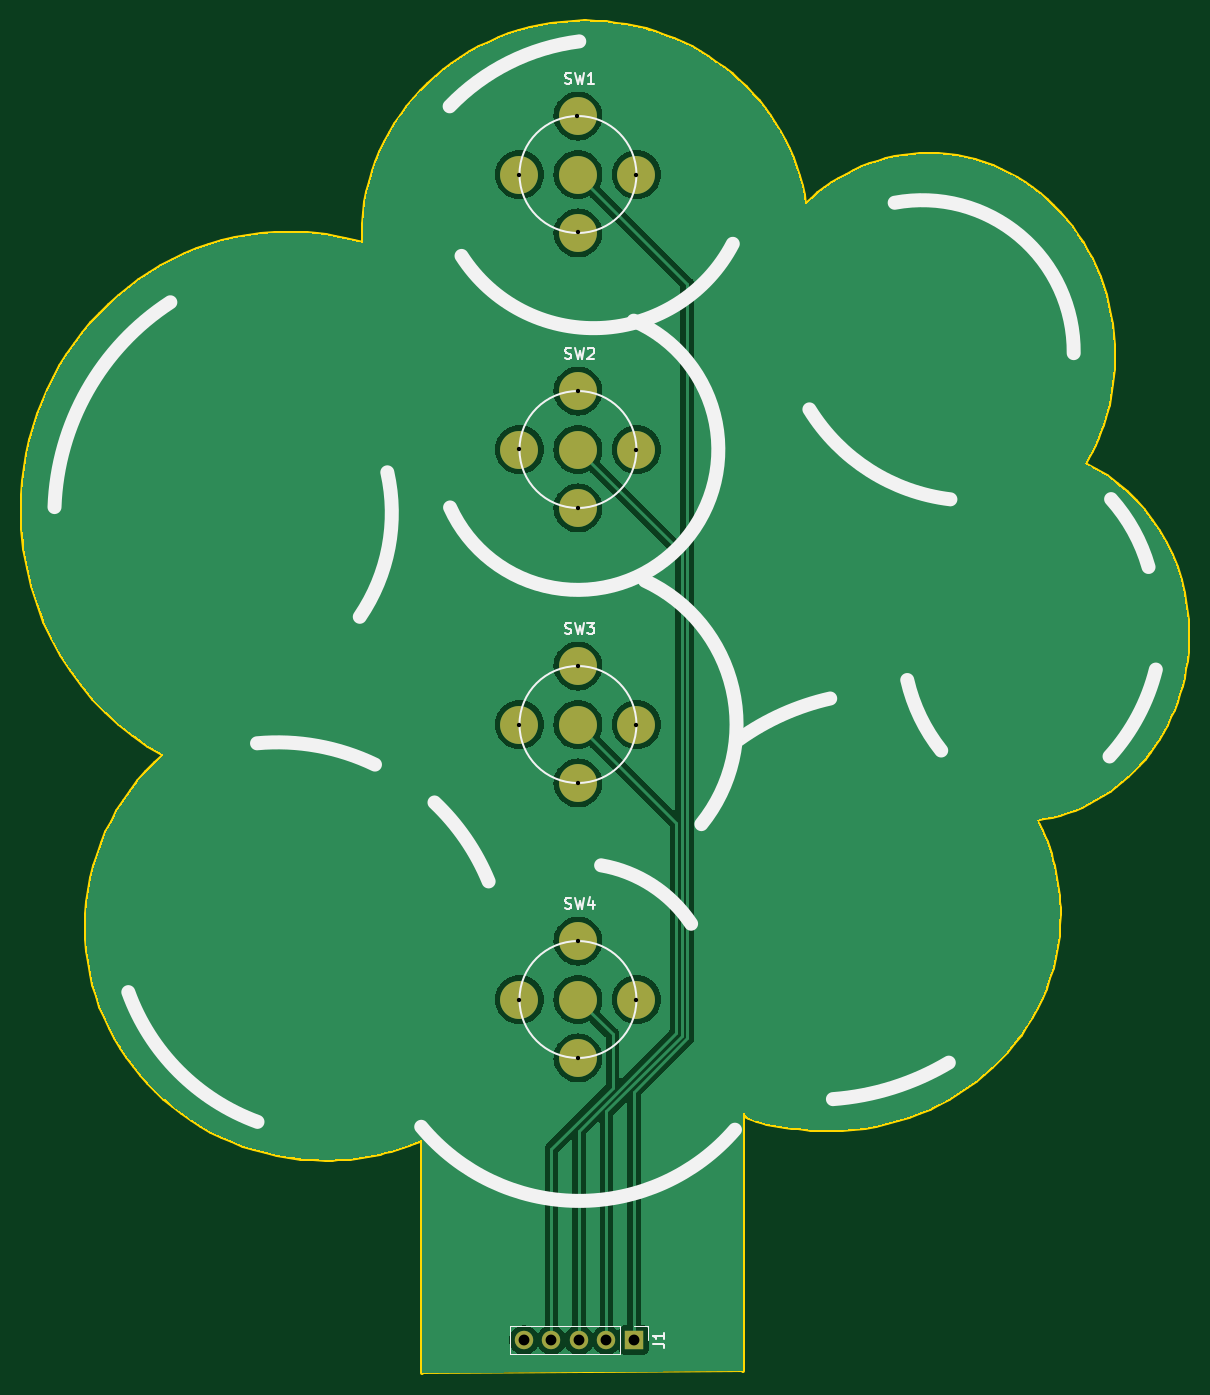
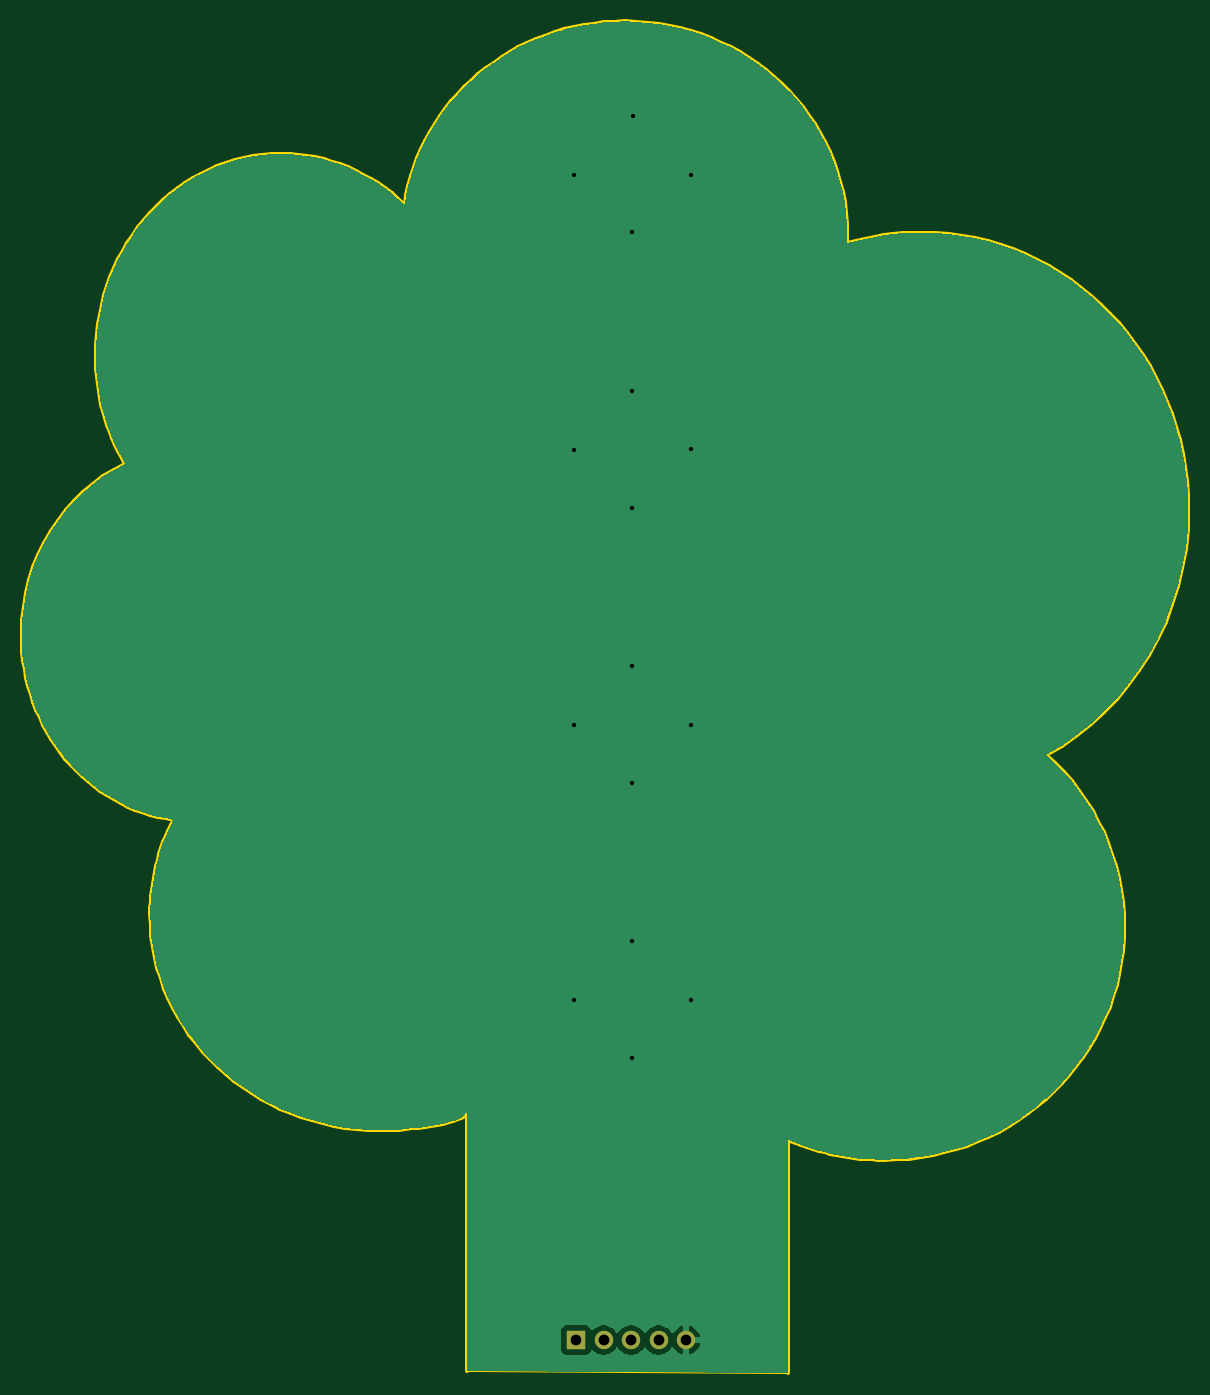
Circuit board: 11 layer files. Board 107.8 x 124.9 mm.
- bottom_copper: floob-dome-switches-B_Cu.gbr (27465 bytes)
- bottom_mask: floob-dome-switches-B_Mask.gbr (680 bytes)
- paste: floob-dome-switches-B_Paste.gbr (462 bytes)
- bottom_silk: floob-dome-switches-B_Silkscreen.gbr (463 bytes)
- outline: floob-dome-switches-Edge_Cuts.gbr (20100 bytes)
- top_copper: floob-dome-switches-F_Cu.gbr (94971 bytes)
- top_mask: floob-dome-switches-F_Mask.gbr (1281 bytes)
- paste: floob-dome-switches-F_Paste.gbr (1063 bytes)
- top_silk: floob-dome-switches-F_Silkscreen.gbr (9498 bytes)
- drill: floob-dome-switches-NPTH.drl (272 bytes)
- drill: floob-dome-switches-PTH.drl (697 bytes)

=== bottom_copper: floob-dome-switches-B_Cu.gbr (27465 bytes, source omitted) ===
=== bottom_mask: floob-dome-switches-B_Mask.gbr ===
%TF.GenerationSoftware,KiCad,Pcbnew,7.0.2*%
%TF.CreationDate,2023-04-23T11:42:29-07:00*%
%TF.ProjectId,floob-dome-switches,666c6f6f-622d-4646-9f6d-652d73776974,rev?*%
%TF.SameCoordinates,Original*%
%TF.FileFunction,Soldermask,Bot*%
%TF.FilePolarity,Negative*%
%FSLAX46Y46*%
G04 Gerber Fmt 4.6, Leading zero omitted, Abs format (unit mm)*
G04 Created by KiCad (PCBNEW 7.0.2) date 2023-04-23 11:42:29*
%MOMM*%
%LPD*%
G01*
G04 APERTURE LIST*
%ADD10R,1.700000X1.700000*%
%ADD11O,1.700000X1.700000*%
G04 APERTURE END LIST*
D10*
%TO.C,J1*%
X142225000Y-142750000D03*
D11*
X139685000Y-142750000D03*
X137145000Y-142750000D03*
X134605000Y-142750000D03*
X132065000Y-142750000D03*
%TD*%
M02*

=== paste: floob-dome-switches-B_Paste.gbr ===
%TF.GenerationSoftware,KiCad,Pcbnew,7.0.2*%
%TF.CreationDate,2023-04-23T11:42:29-07:00*%
%TF.ProjectId,floob-dome-switches,666c6f6f-622d-4646-9f6d-652d73776974,rev?*%
%TF.SameCoordinates,Original*%
%TF.FileFunction,Paste,Bot*%
%TF.FilePolarity,Positive*%
%FSLAX46Y46*%
G04 Gerber Fmt 4.6, Leading zero omitted, Abs format (unit mm)*
G04 Created by KiCad (PCBNEW 7.0.2) date 2023-04-23 11:42:29*
%MOMM*%
%LPD*%
G01*
G04 APERTURE LIST*
G04 APERTURE END LIST*
M02*

=== bottom_silk: floob-dome-switches-B_Silkscreen.gbr ===
%TF.GenerationSoftware,KiCad,Pcbnew,7.0.2*%
%TF.CreationDate,2023-04-23T11:42:29-07:00*%
%TF.ProjectId,floob-dome-switches,666c6f6f-622d-4646-9f6d-652d73776974,rev?*%
%TF.SameCoordinates,Original*%
%TF.FileFunction,Legend,Bot*%
%TF.FilePolarity,Positive*%
%FSLAX46Y46*%
G04 Gerber Fmt 4.6, Leading zero omitted, Abs format (unit mm)*
G04 Created by KiCad (PCBNEW 7.0.2) date 2023-04-23 11:42:29*
%MOMM*%
%LPD*%
G01*
G04 APERTURE LIST*
G04 APERTURE END LIST*
M02*

=== outline: floob-dome-switches-Edge_Cuts.gbr (20100 bytes, source omitted) ===
=== top_copper: floob-dome-switches-F_Cu.gbr (94971 bytes, source omitted) ===
=== top_mask: floob-dome-switches-F_Mask.gbr ===
%TF.GenerationSoftware,KiCad,Pcbnew,7.0.2*%
%TF.CreationDate,2023-04-23T11:42:29-07:00*%
%TF.ProjectId,floob-dome-switches,666c6f6f-622d-4646-9f6d-652d73776974,rev?*%
%TF.SameCoordinates,Original*%
%TF.FileFunction,Soldermask,Top*%
%TF.FilePolarity,Negative*%
%FSLAX46Y46*%
G04 Gerber Fmt 4.6, Leading zero omitted, Abs format (unit mm)*
G04 Created by KiCad (PCBNEW 7.0.2) date 2023-04-23 11:42:29*
%MOMM*%
%LPD*%
G01*
G04 APERTURE LIST*
%ADD10C,3.500000*%
%ADD11R,1.700000X1.700000*%
%ADD12O,1.700000X1.700000*%
G04 APERTURE END LIST*
D10*
%TO.C,SW2*%
X137050000Y-60500000D03*
X131650000Y-60500000D03*
X137050000Y-55100000D03*
X137050000Y-65900000D03*
X142450000Y-60500000D03*
%TD*%
%TO.C,SW4*%
X142450000Y-111300000D03*
X137050000Y-116700000D03*
X137050000Y-105900000D03*
X131650000Y-111300000D03*
X137050000Y-111300000D03*
%TD*%
%TO.C,SW3*%
X142450000Y-85900000D03*
X137050000Y-91300000D03*
X137050000Y-80500000D03*
X131650000Y-85900000D03*
X137050000Y-85900000D03*
%TD*%
%TO.C,SW1*%
X142450000Y-35100000D03*
X137050000Y-40500000D03*
X137050000Y-29700000D03*
X131650000Y-35100000D03*
X137050000Y-35100000D03*
%TD*%
D11*
%TO.C,J1*%
X142225000Y-142750000D03*
D12*
X139685000Y-142750000D03*
X137145000Y-142750000D03*
X134605000Y-142750000D03*
X132065000Y-142750000D03*
%TD*%
M02*

=== paste: floob-dome-switches-F_Paste.gbr ===
%TF.GenerationSoftware,KiCad,Pcbnew,7.0.2*%
%TF.CreationDate,2023-04-23T11:42:29-07:00*%
%TF.ProjectId,floob-dome-switches,666c6f6f-622d-4646-9f6d-652d73776974,rev?*%
%TF.SameCoordinates,Original*%
%TF.FileFunction,Paste,Top*%
%TF.FilePolarity,Positive*%
%FSLAX46Y46*%
G04 Gerber Fmt 4.6, Leading zero omitted, Abs format (unit mm)*
G04 Created by KiCad (PCBNEW 7.0.2) date 2023-04-23 11:42:29*
%MOMM*%
%LPD*%
G01*
G04 APERTURE LIST*
%ADD10C,3.500000*%
G04 APERTURE END LIST*
D10*
%TO.C,SW2*%
X137050000Y-60500000D03*
X131650000Y-60500000D03*
X137050000Y-55100000D03*
X137050000Y-65900000D03*
X142450000Y-60500000D03*
%TD*%
%TO.C,SW4*%
X142450000Y-111300000D03*
X137050000Y-116700000D03*
X137050000Y-105900000D03*
X131650000Y-111300000D03*
X137050000Y-111300000D03*
%TD*%
%TO.C,SW3*%
X142450000Y-85900000D03*
X137050000Y-91300000D03*
X137050000Y-80500000D03*
X131650000Y-85900000D03*
X137050000Y-85900000D03*
%TD*%
%TO.C,SW1*%
X142450000Y-35100000D03*
X137050000Y-40500000D03*
X137050000Y-29700000D03*
X131650000Y-35100000D03*
X137050000Y-35100000D03*
%TD*%
M02*

=== top_silk: floob-dome-switches-F_Silkscreen.gbr (9498 bytes, source omitted) ===
=== drill: floob-dome-switches-NPTH.drl ===
M48
; DRILL file {KiCad 7.0.2} date Sun Apr 23 11:42:31 2023
; FORMAT={-:-/ absolute / metric / decimal}
; #@! TF.CreationDate,2023-04-23T11:42:31-07:00
; #@! TF.GenerationSoftware,Kicad,Pcbnew,7.0.2
; #@! TF.FileFunction,NonPlated,1,2,NPTH
FMAT,2
METRIC
%
G90
G05
T0
M30

=== drill: floob-dome-switches-PTH.drl ===
M48
; DRILL file {KiCad 7.0.2} date Sun Apr 23 11:42:31 2023
; FORMAT={-:-/ absolute / metric / decimal}
; #@! TF.CreationDate,2023-04-23T11:42:31-07:00
; #@! TF.GenerationSoftware,Kicad,Pcbnew,7.0.2
; #@! TF.FileFunction,Plated,1,2,PTH
FMAT,2
METRIC
; #@! TA.AperFunction,Plated,PTH,ViaDrill
T1C0.400
; #@! TA.AperFunction,Plated,PTH,ComponentDrill
T2C1.000
%
G90
G05
T1
X131.65Y-35.1
X131.65Y-60.45
X131.65Y-85.9
X131.65Y-111.3
X137.0Y-29.65
X137.05Y-40.45
X137.05Y-55.1
X137.05Y-65.9
X137.05Y-80.5
X137.05Y-91.3
X137.05Y-105.9
X137.05Y-116.7
X142.45Y-35.1
X142.45Y-60.5
X142.45Y-85.9
X142.45Y-111.3
T2
X132.065Y-142.75
X134.605Y-142.75
X137.145Y-142.75
X139.685Y-142.75
X142.225Y-142.75
T0
M30

